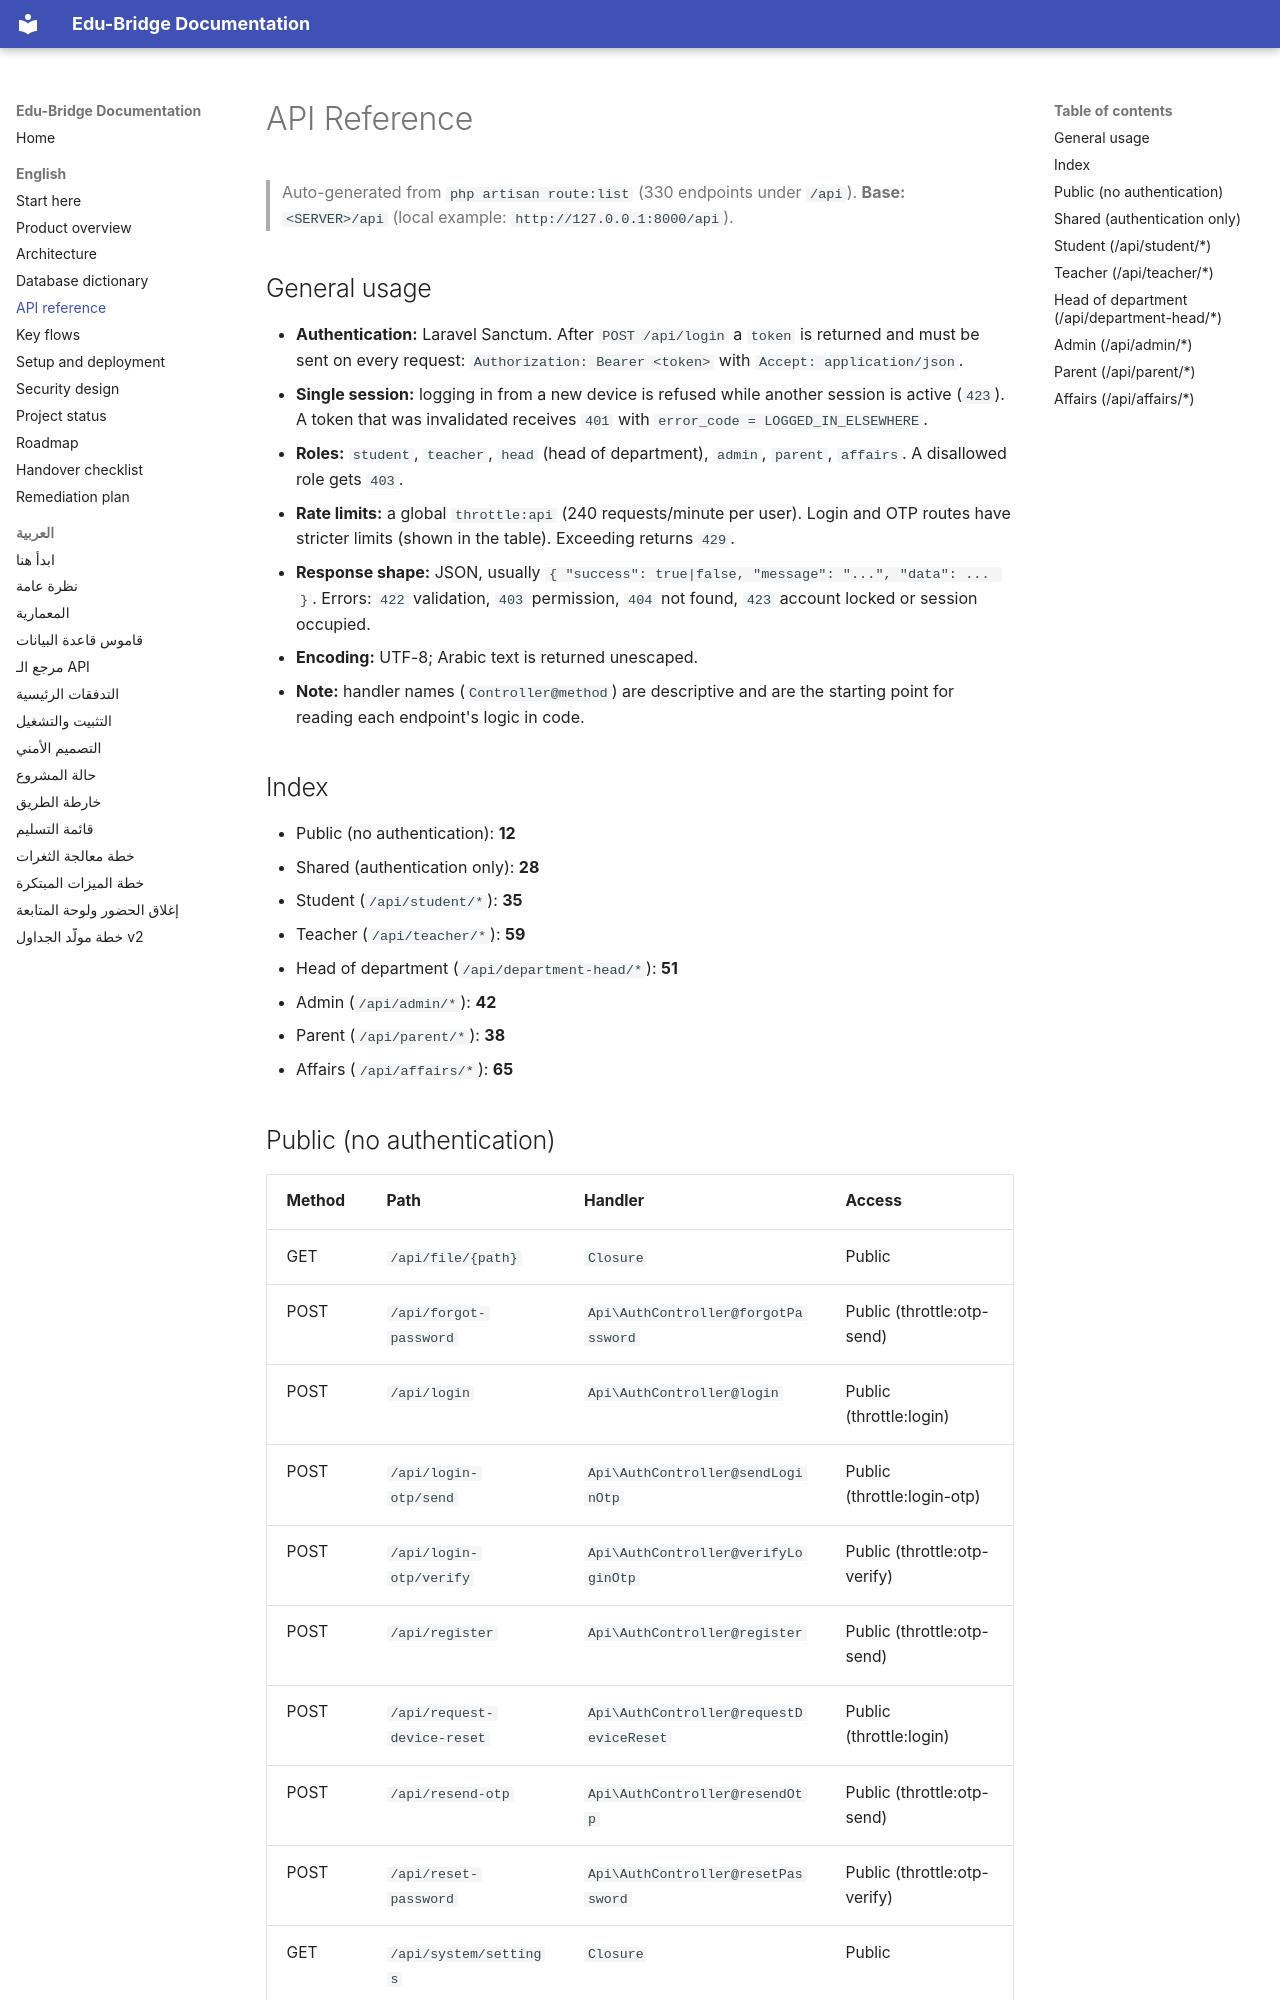

repository: majdoulee2006/edu_bridge_backend · page: en/04-api-reference.html · generator: mkdocs

# API Reference

> Auto-generated from `php artisan route:list` (330 endpoints under `/api`). **Base:** `<SERVER>/api` (local example: `http://127.0.0.1:8000/api`).

## General usage

- **Authentication:** Laravel Sanctum. After `POST /api/login` a `token` is returned and must be sent on every request: `Authorization: Bearer <token>` with `Accept: application/json`.
- **Single session:** logging in from a new device is refused while another session is active (`423`). A token that was invalidated receives `401` with `error_code = LOGGED_IN_ELSEWHERE`.
- **Roles:** `student`, `teacher`, `head` (head of department), `admin`, `parent`, `affairs`. A disallowed role gets `403`.
- **Rate limits:** a global `throttle:api` (240 requests/minute per user). Login and OTP routes have stricter limits (shown in the table). Exceeding returns `429`.
- **Response shape:** JSON, usually `{ "success": true|false, "message": "...", "data": ... }`. Errors: `422` validation, `403` permission, `404` not found, `423` account locked or session occupied.
- **Encoding:** UTF-8; Arabic text is returned unescaped.
- **Note:** handler names (`Controller@method`) are descriptive and are the starting point for reading each endpoint's logic in code.

## Index

- Public (no authentication): **12**
- Shared (authentication only): **28**
- Student (`/api/student/*`): **35**
- Teacher (`/api/teacher/*`): **59**
- Head of department (`/api/department-head/*`): **51**
- Admin (`/api/admin/*`): **42**
- Parent (`/api/parent/*`): **38**
- Affairs (`/api/affairs/*`): **65**
